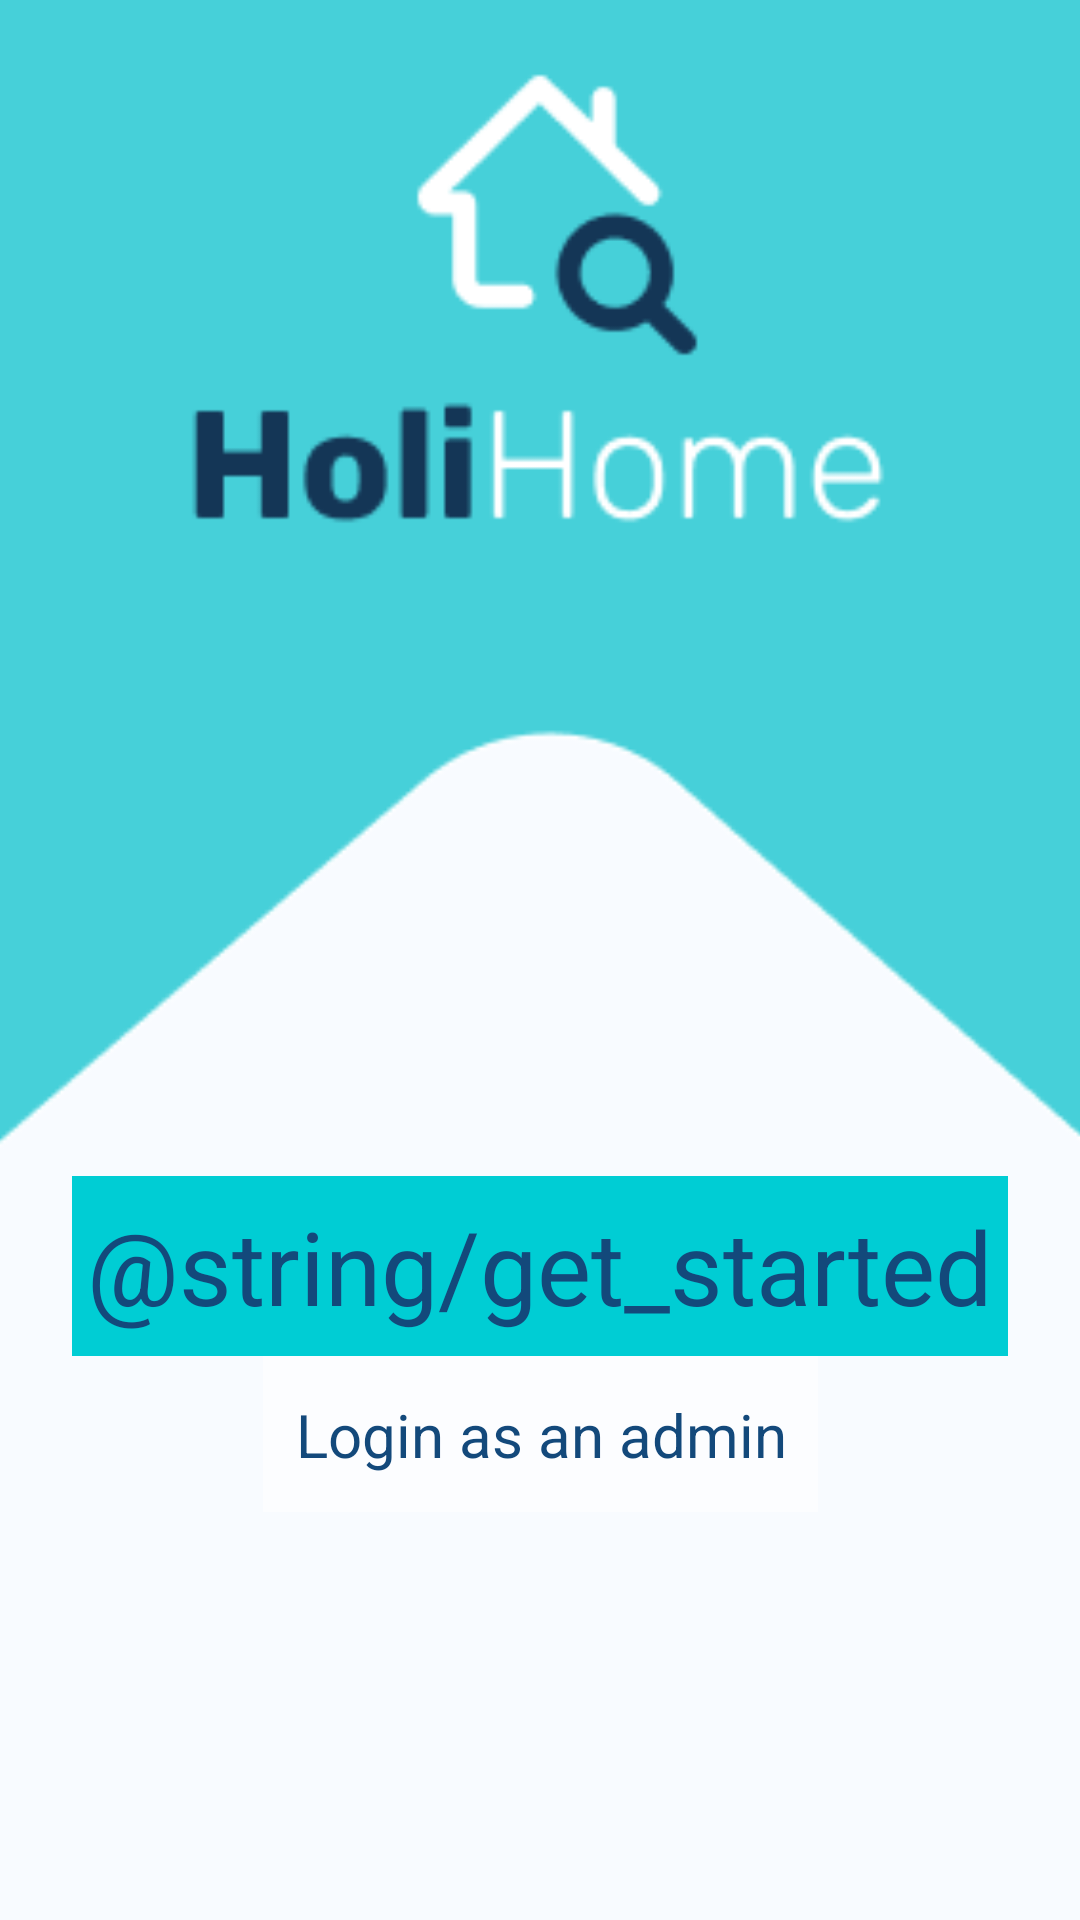

Write the Android layout XML for this screen, with the resource values it uses.
<!-- AndroidManifest.xml: application theme Theme.Holihome -->
<!-- res/layout/activity_intro.xml -->
<?xml version="1.0" encoding="utf-8"?>
<androidx.constraintlayout.widget.ConstraintLayout xmlns:android="http://schemas.android.com/apk/res/android"
    xmlns:app="http://schemas.android.com/apk/res-auto"
    xmlns:tools="http://schemas.android.com/tools"
    android:layout_width="match_parent"
    android:layout_height="match_parent"
    tools:context=".introActivity">

    <androidx.constraintlayout.widget.ConstraintLayout
        android:layout_width="match_parent"
        android:layout_height="match_parent"
        tools:context=".MainActivity">

        <ImageView
            android:id="@+id/imageView2"
            android:layout_width="762dp"
            android:layout_height="1140dp"
            android:layout_marginStart="32dp"
            android:layout_marginTop="32dp"
            android:layout_marginEnd="32dp"
            android:layout_marginBottom="32dp"
            android:contentDescription="@string/background"
            app:layout_constraintBottom_toBottomOf="parent"
            app:layout_constraintEnd_toEndOf="parent"
            app:layout_constraintHorizontal_bias="0.501"
            app:layout_constraintStart_toStartOf="parent"
            app:layout_constraintTop_toTopOf="parent"
            app:layout_constraintVertical_bias="0.234"
            app:srcCompat="@drawable/eya"
            tools:ignore="ImageContrastCheck" />

        <androidx.constraintlayout.widget.ConstraintLayout
            android:id="@+id/startbtn"
            android:layout_width="match_parent"
            android:layout_height="60dp"
            android:layout_marginStart="24dp"
            android:layout_marginEnd="24dp"
            android:layout_marginBottom="188dp"
            android:background="#00CDD4"
            app:layout_constraintBottom_toBottomOf="parent"
            app:layout_constraintEnd_toEndOf="parent"
            app:layout_constraintHorizontal_bias="0.0"
            app:layout_constraintStart_toStartOf="parent">

            <TextView
                android:id="@+id/textView5"
                android:layout_width="wrap_content"
                android:layout_height="wrap_content"
                android:layout_marginStart="24dp"
                android:layout_marginTop="24dp"
                android:layout_marginEnd="24dp"
                android:layout_marginBottom="24dp"
                android:text="@string/get_started"
                android:textColor="#13497B"
                android:textColorLink="#13497B"
                android:textSize="34sp"
                app:layout_constraintBottom_toBottomOf="parent"
                app:layout_constraintEnd_toEndOf="parent"
                app:layout_constraintStart_toStartOf="parent"
                app:layout_constraintTop_toTopOf="parent" />
        </androidx.constraintlayout.widget.ConstraintLayout>

        <androidx.constraintlayout.widget.ConstraintLayout
            android:id="@+id/logad"
            android:layout_width="185dp"
            android:layout_height="52dp"
            android:layout_marginStart="24dp"
            android:layout_marginEnd="24dp"
            android:layout_marginBottom="136dp"
            android:background="#99ffffff"
            app:layout_constraintBottom_toBottomOf="parent"
            app:layout_constraintEnd_toEndOf="parent"
            app:layout_constraintStart_toStartOf="parent">

            <TextView
                android:id="@+id/textView"
                android:layout_width="wrap_content"
                android:layout_height="wrap_content"
                android:layout_marginStart="24dp"
                android:layout_marginTop="24dp"
                android:layout_marginEnd="24dp"
                android:layout_marginBottom="24dp"
                android:text="Login as an admin"
                android:textColor="#13497B"
                android:textColorLink="#13497B"
                android:textSize="20sp"
                app:layout_constraintBottom_toBottomOf="parent"
                app:layout_constraintEnd_toEndOf="parent"
                app:layout_constraintHorizontal_bias="0.489"
                app:layout_constraintStart_toStartOf="parent"
                app:layout_constraintTop_toTopOf="parent" />
        </androidx.constraintlayout.widget.ConstraintLayout>
    </androidx.constraintlayout.widget.ConstraintLayout>

</androidx.constraintlayout.widget.ConstraintLayout>
<!-- resources referenced by this layout -->
<resources>
  <!-- drawable eya: png bitmap (drawable, 10991 bytes) -->
  <string name="background">background</string>
  <style name="Theme.Holihome" parent="Theme.AppCompat.Light.NoActionBar">
          
          <item name="colorPrimary">@color/teal_200</item>
          <item name="colorPrimaryVariant">@color/bluesystem</item>
          <item name="colorOnPrimary">@color/white</item>
          
          <item name="colorSecondary">@color/teal_200</item>
          <item name="colorSecondaryVariant">@color/teal_700</item>
          <item name="colorOnSecondary">@color/black</item>
          
          <item name="android:statusBarColor" tools:targetApi="l">?attr/colorPrimaryVariant</item>
          
      </style>
  <color name="teal_200">#FF03DAC5</color>
  <color name="white">#FFFFFFFF</color>
  <color name="teal_700">#FF018786</color>
  <color name="black">#FF000000</color>
</resources>
